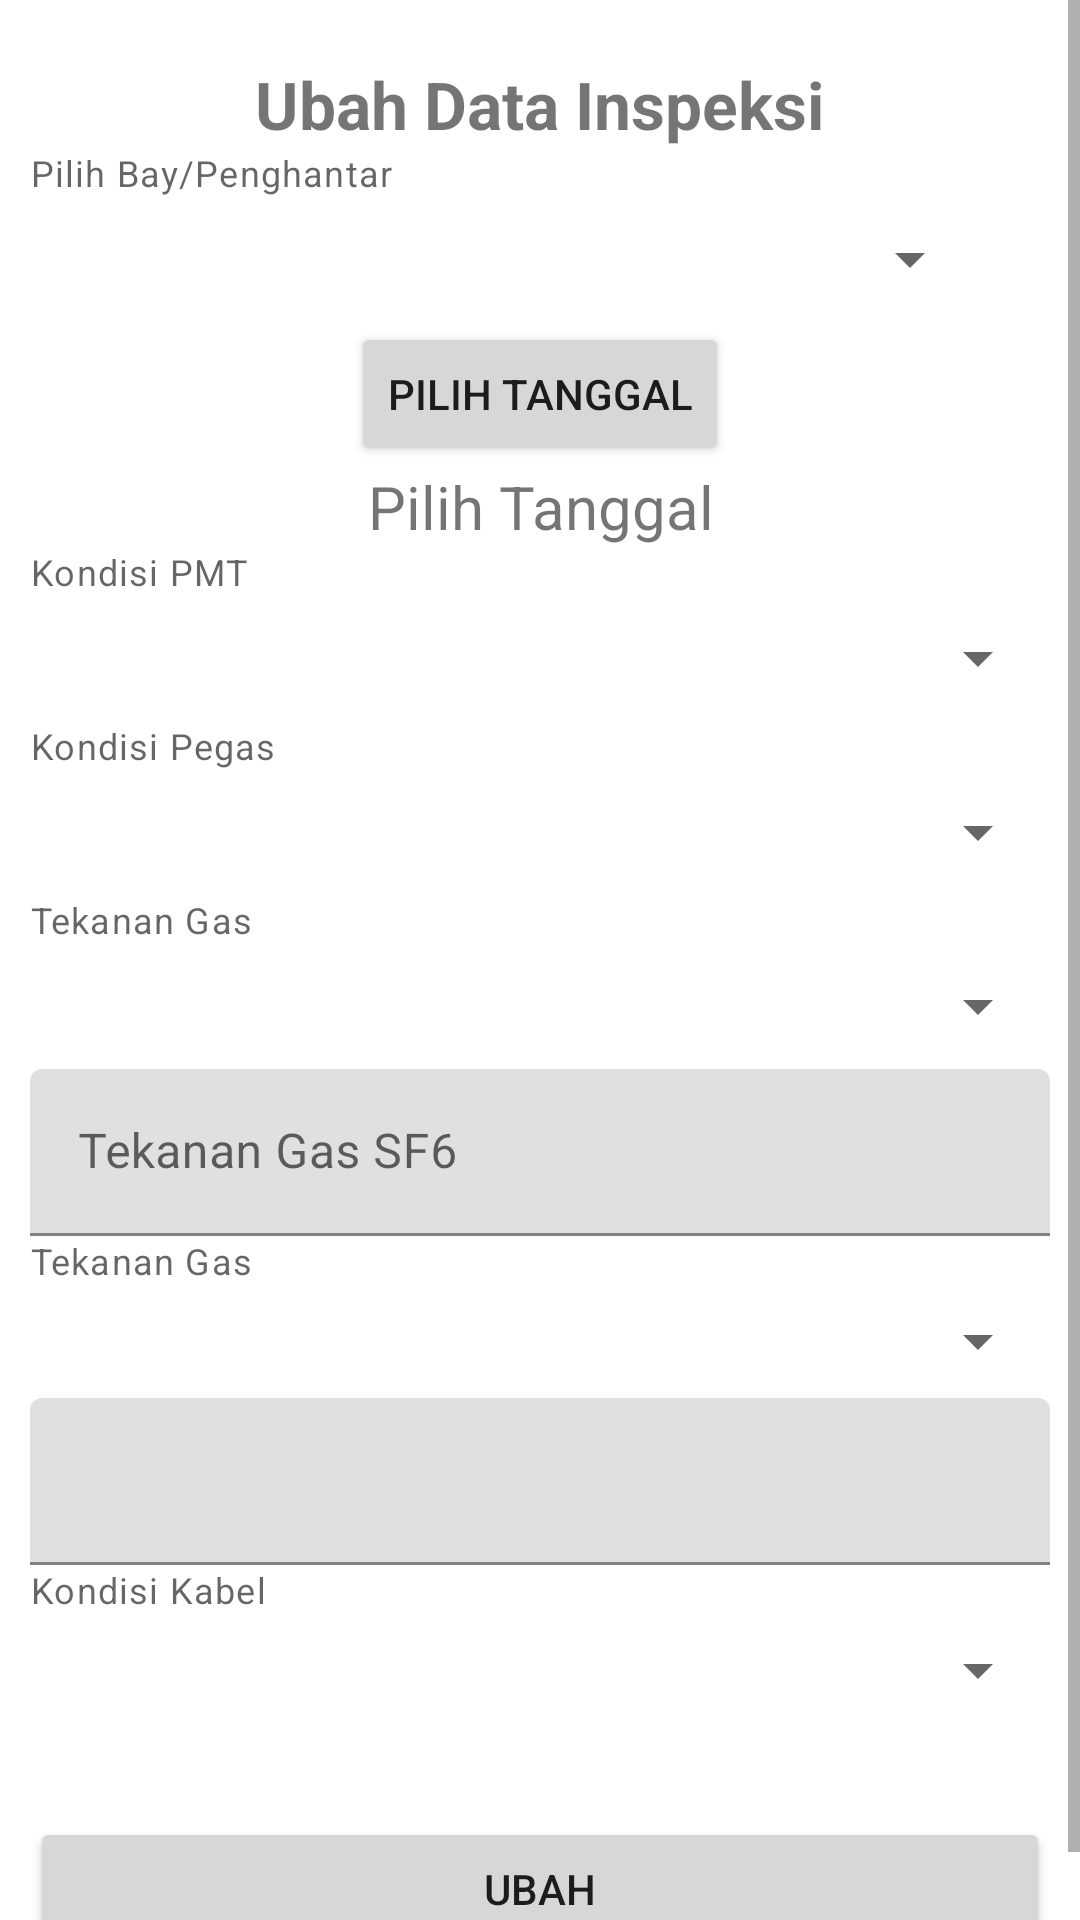

Here is an Android app screen rendered from its layout file. Give the layout XML and the strings, colors and styles it references.
<!-- AndroidManifest.xml: application theme Theme.Project78 -->
<!-- res/layout/activity_ubah.xml -->
<?xml version="1.0" encoding="utf-8"?>
<ScrollView xmlns:android="http://schemas.android.com/apk/res/android"
    xmlns:app="http://schemas.android.com/apk/res-auto"
    xmlns:tools="http://schemas.android.com/tools"
    android:layout_width="match_parent"
    android:layout_height="match_parent"
    android:orientation="vertical"
    tools:context=".UbahActivity">
    <LinearLayout
        android:layout_width="match_parent"
        android:layout_height="match_parent"
        android:orientation="vertical"
        android:padding="10dp">
        <TextView
            android:layout_width="wrap_content"
            android:layout_height="wrap_content"
            android:text="Ubah Data Inspeksi"
            android:layout_gravity="center"
            android:textSize="22sp"
            android:textStyle="bold"
            android:layout_marginTop="10dp"/>

        <com.google.android.material.textfield.TextInputLayout
            android:layout_width="wrap_content"
            android:layout_height="wrap_content"
            app:helperText="Pilih Bay/Penghantar"
            >
            <Spinner
                android:id="@+id/sp_bay"
                android:layout_width="match_parent"
                android:layout_height="wrap_content"
                android:entries="@array/Nama_Bay"
                android:padding="10dp"
                android:scrollbarSize="42dp"
                android:spinnerMode="dropdown">
            </Spinner>
        </com.google.android.material.textfield.TextInputLayout>

        <Button
            android:id="@+id/bt_datepicker"
            android:layout_below="@+id/sp_bay"
            android:text="Pilih Tanggal"
            android:layout_width="wrap_content"
            android:layout_height="wrap_content"
            android:layout_gravity="center"
            />

        <TextView
            android:text="Pilih Tanggal"
            android:textAlignment="center"
            android:textSize="20sp"
            android:id="@+id/tv_dateresult"
            android:layout_below="@+id/bt_datepicker"
            android:layout_width="match_parent"
            android:layout_height="wrap_content"
            android:layout_gravity="center"
            />
        <com.google.android.material.textfield.TextInputLayout
            android:layout_width="match_parent"
            android:layout_height="wrap_content"
            app:helperText="Kondisi PMT"
            >
            <Spinner
                android:padding="10dp"
                android:id="@+id/sp_kondisipmt"
                android:entries="@array/kondisi_pmt"
                android:layout_width="match_parent"
                android:layout_height="wrap_content"
                android:scrollbarSize="40sp">
            </Spinner>
        </com.google.android.material.textfield.TextInputLayout>

        <com.google.android.material.textfield.TextInputLayout
            android:layout_width="match_parent"
            android:layout_height="wrap_content"
            app:helperText="Kondisi Pegas"
            >
            <Spinner
                android:padding="10dp"
                android:id="@+id/sp_kondisipegas"
                android:entries="@array/kondisi_pegas"
                android:layout_width="match_parent"
                android:layout_height="wrap_content">
            </Spinner>
        </com.google.android.material.textfield.TextInputLayout>

        <com.google.android.material.textfield.TextInputLayout
            android:layout_width="match_parent"
            android:layout_height="wrap_content"
            app:helperText="Tekanan Gas"
            >
            <Spinner
                android:padding="10dp"
                android:id="@+id/sp_tekanangas"
                android:entries="@array/tekanangassf6"
                android:layout_width="match_parent"
                android:layout_height="wrap_content"
                android:paddingBottom="40dp">
            </Spinner>
        </com.google.android.material.textfield.TextInputLayout>

        <com.google.android.material.textfield.TextInputLayout
            android:layout_width="match_parent"
            android:layout_height="wrap_content">

            <EditText
                android:id="@+id/et_angkatekanangas"
                android:layout_width="match_parent"
                android:layout_height="wrap_content"
                android:hint="Tekanan Gas SF6"
                android:inputType="number"/>

        </com.google.android.material.textfield.TextInputLayout>

        <com.google.android.material.textfield.TextInputLayout
            android:layout_width="match_parent"
            android:layout_height="wrap_content"
            app:helperText="Tekanan Gas"
            >
            <Spinner
                android:padding="8dp"
                android:id="@+id/sp_indikatorsf6"
                android:entries="@array/indikatorsf6"
                android:layout_width="match_parent"
                android:layout_height="wrap_content">
            </Spinner>
        </com.google.android.material.textfield.TextInputLayout>

        <com.google.android.material.textfield.TextInputLayout
            android:layout_width="match_parent"
            android:layout_height="wrap_content">

            <EditText
                android:id="@+id/et_counterpmt"
                android:layout_width="match_parent"
                android:layout_height="wrap_content"
                android:inputType="number">
            </EditText>

        </com.google.android.material.textfield.TextInputLayout>

        <com.google.android.material.textfield.TextInputLayout
            android:layout_width="match_parent"
            android:layout_height="wrap_content"
            app:helperText="Kondisi Kabel"
            >
            <Spinner
                android:padding="8dp"
                android:id="@+id/sp_kondisikabel"
                android:entries="@array/kondisikabel"
                android:layout_width="match_parent"
                android:layout_height="wrap_content">
            </Spinner>
        </com.google.android.material.textfield.TextInputLayout>

        <Button
            android:id="@+id/btn_ubah"
            android:layout_width="match_parent"
            android:layout_height="wrap_content"
            android:text="Ubah"
            android:layout_marginTop="30dp"
            />

    </LinearLayout>

</ScrollView>
<!-- resources referenced by this layout -->
<resources>
  <string-array name="Nama_Bay">
          <item> </item>
          <item>BAY KOPEL</item>
          <item>BAY TRF III 150 KV</item>
          <item>BAY TRF IV 150 KV</item>
          <item>BAY TRF V 150 KV</item>
          <item>BAY TRF VI 150 KV</item>
          <item>PHT 150 KV SENTUL 1</item>
          <item>PHT 150 KV SENTUL 2</item>
          <item>PHT 150 KV KEDUNG BDK 1</item>
          <item>PHT 150 KV KEDUNG BDK 2</item>
          <item>PHT 150 KV CIAWI 1</item>
          <item>PHT 150 KV CIAWI 2</item>
          <item>PHT 150 KV KATULAMPA</item>
          <item>PHT 150 KV CIANJUR</item>
          <item>PHT 150 KV GUNUNG SALAK BARU</item>
          <item>PHT 150 KV CIBADAK BARU</item>
      </string-array>
  <string-array name="indikatorsf6">
          <item> </item>
          <item>HIJAU</item>
          <item>KUNING</item>
          <item>MERAH</item>
          <item>TIDAK TERPASANG</item>
      </string-array>
  <string-array name="kondisi_pegas">
          <item> </item>
          <item>FULL CHARGE</item>
          <item>TIDAK CHARGE</item>
          <item>TIDAK TERBACA</item>
      </string-array>
  <string-array name="kondisi_pmt">
          <item> </item>
          <item>NORMAL</item>
          <item>TIDAK NORMAL</item>
      </string-array>
  <string-array name="kondisikabel">
          <item> </item>
          <item>NORMAL</item>
          <item>KOTOR</item>
          <item>ISOLASI TERLUAR TERLUKA</item>
          <item>PANAS &gt;40 DERAJAT</item>
      </string-array>
  <string-array name="tekanangassf6">
          <item> </item>
          <item>NORMAL</item>
          <item>BERKURANG</item>
          <item>TIDAK TERBACA</item>
          <item>RUSAK</item>
      </string-array>
  <style name="Theme.Project78" parent="Theme.MaterialComponents.DayNight">
          
          <item name="colorPrimary">@color/purple_500</item>
          <item name="colorPrimaryVariant">@color/purple_700</item>
          <item name="colorOnPrimary">@color/white</item>
          
          <item name="colorSecondary">@color/teal_200</item>
          <item name="colorSecondaryVariant">@color/teal_700</item>
          <item name="colorOnSecondary">@color/black</item>
          
          <item name="android:statusBarColor" tools:targetApi="l">?attr/colorPrimaryVariant</item>
          
      </style>
  <color name="purple_500">#FF6200EE</color>
  <color name="purple_700">#FF3700B3</color>
  <color name="white">#FFFFFFFF</color>
  <color name="teal_200">#FF03DAC5</color>
  <color name="teal_700">#FF018786</color>
  <color name="black">#FF000000</color>
</resources>
